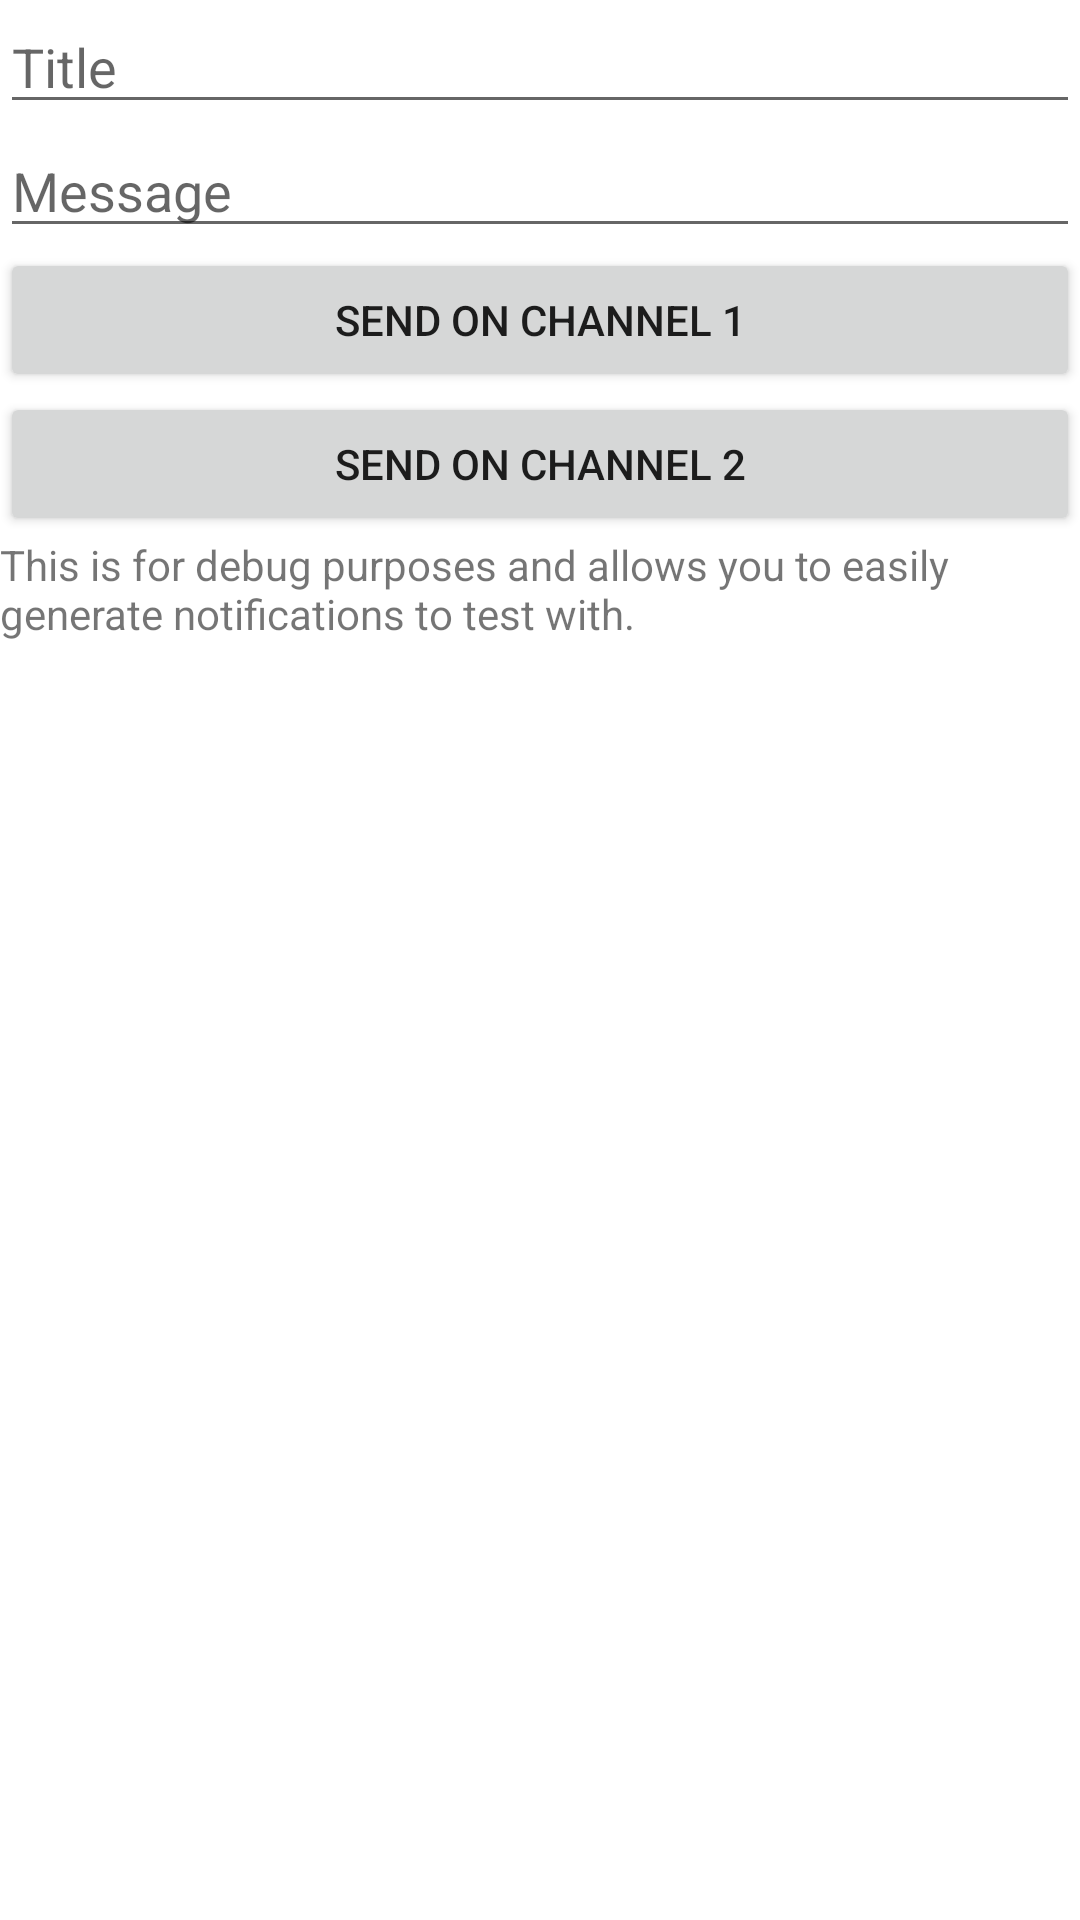

Android layout source for this screen:
<!-- AndroidManifest.xml: application theme Theme.PostboxNotification -->
<!-- res/layout/fragment_debug.xml -->
<?xml version="1.0" encoding="utf-8"?>

<LinearLayout xmlns:android="http://schemas.android.com/apk/res/android"
    xmlns:tools="http://schemas.android.com/tools"
    android:layout_width="match_parent"
    android:layout_height="match_parent"
    tools:context="com.squadrant.ui.DebugFragment"
    android:orientation="vertical"
    android:layout_margin="4dp">

    <EditText
        android:id="@+id/edit_text_title"
        android:layout_width="match_parent"
        android:layout_height="wrap_content"
        android:inputType="text"
        android:hint="@string/debug_create_notification_title"
        android:importantForAutofill="no"/>

    <EditText
        android:id="@+id/edit_text_message"
        android:layout_width="match_parent"
        android:layout_height="wrap_content"
        android:inputType="text"
        android:hint="@string/debug_create_notification_message"
        android:importantForAutofill="no"/>

    <Button
        android:id="@+id/debug_send_ch1"
        android:layout_width="match_parent"
        android:layout_height="wrap_content"
        android:text="@string/debug_send_channel_one" />

    <Button
        android:id="@+id/debug_send_ch2"
        android:layout_width="match_parent"
        android:layout_height="wrap_content"
        android:text="@string/debug_send_channel_two" />

    <TextView
        android:layout_width="match_parent"
        android:layout_height="wrap_content"
        android:text="@string/debug_explanation_text" />

</LinearLayout>
<!-- resources referenced by this layout -->
<resources>
  <string name="debug_create_notification_message">Message</string>
  <string name="debug_create_notification_title">Title</string>
  <string name="debug_explanation_text">This is for debug purposes and allows you to easily generate notifications to test with.</string>
  <string name="debug_send_channel_one">Send on Channel 1</string>
  <string name="debug_send_channel_two">Send on Channel 2</string>
  <style name="Theme.PostboxNotification" parent="Theme.MaterialComponents.DayNight.NoActionBar">
          
          <item name="colorPrimary">@color/purple_500</item>
          <item name="colorPrimaryVariant">@color/purple_700</item>
          <item name="colorOnPrimary">@color/white</item>
          
          <item name="colorSecondary">@color/teal_200</item>
          <item name="colorSecondaryVariant">@color/teal_700</item>
          <item name="colorOnSecondary">@color/black</item>
          
          <item name="android:statusBarColor" tools:targetApi="l">?attr/colorPrimaryVariant</item>
          
      </style>
  <!-- not gathered from this repository: default colours our renderer supplied (Android Studio template values) -->
  <color name="purple_500">#FF6200EE</color>
  <color name="purple_700">#FF3700B3</color>
  <color name="teal_200">#FF03DAC5</color>
  <color name="teal_700">#FF018786</color>
  <color name="black">#FF000000</color>
  <color name="white">#FFFFFFFF</color>
</resources>
